Run: headless pygame with SDL's dummy video driver; simulated clock (each Clock.tick advances the game by its frame time, no real sleeping); random seed 0; keys injected as events and as key.get_pressed() state; no mouse input.
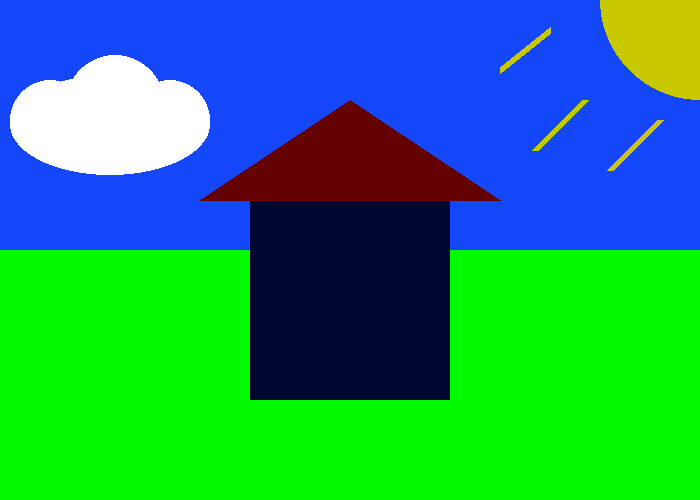
Frame 1 of 4 · flips 1–60 · no input
Frame 2 of 4 · flips 61–180 · tapped SPACE, RETURN · held RIGHT (→), D · screen unchanged from frame 1, image omitted
Frame 3 of 4 · flips 181–300 · held DOWN (↓), S · screen unchanged from frame 2, image omitted
Frame 4 of 4 · flips 301–420 · held LEFT (←), A, UP (↑), W · screen unchanged from frame 3, image omitted

The pygame program that drew these frames:

from pygame import *

screen = display.set_mode((700, 500))
display.set_caption('змейка')
screen.fill((59, 100, 47))
clock = time.Clock()

play = True
r1 = Rect(0,0, 700,250)
r2 = Rect(0,250, 700,500)
r3 = Rect(250,200, 200,200)
r4 = Rect(10,75, 200,100 )


draw.rect(screen, (20, 70, 250), r1)
draw.rect(screen, (0, 250, 0), r2)
draw.rect(screen, (0, 6, 50), r3)
draw.circle(screen, (200, 200, 0), [700,0], 100)
draw.polygon(screen, (100, 0, 0), [[200,200], [500,200], [350,100]])
draw.ellipse(screen, (255, 255, 255), r4)
draw.circle(screen, (255, 255, 255), [170,120], 40)
draw.circle(screen, (255, 255, 255), [50,120], 40)
draw.circle(screen, (255, 255, 255), [115,105], 50)
draw.line(screen, (200, 200, 0), [585,100], [535,150], 7)
draw.line(screen, (200, 200, 0), [550,30], [500,70], 7)
draw.line(screen, (200, 200, 0), [660,120], [610,170], 7)
while play:
    for e in event.get():
        if e.type == QUIT:
            play = False

    display.update()
    clock.tick(60)
